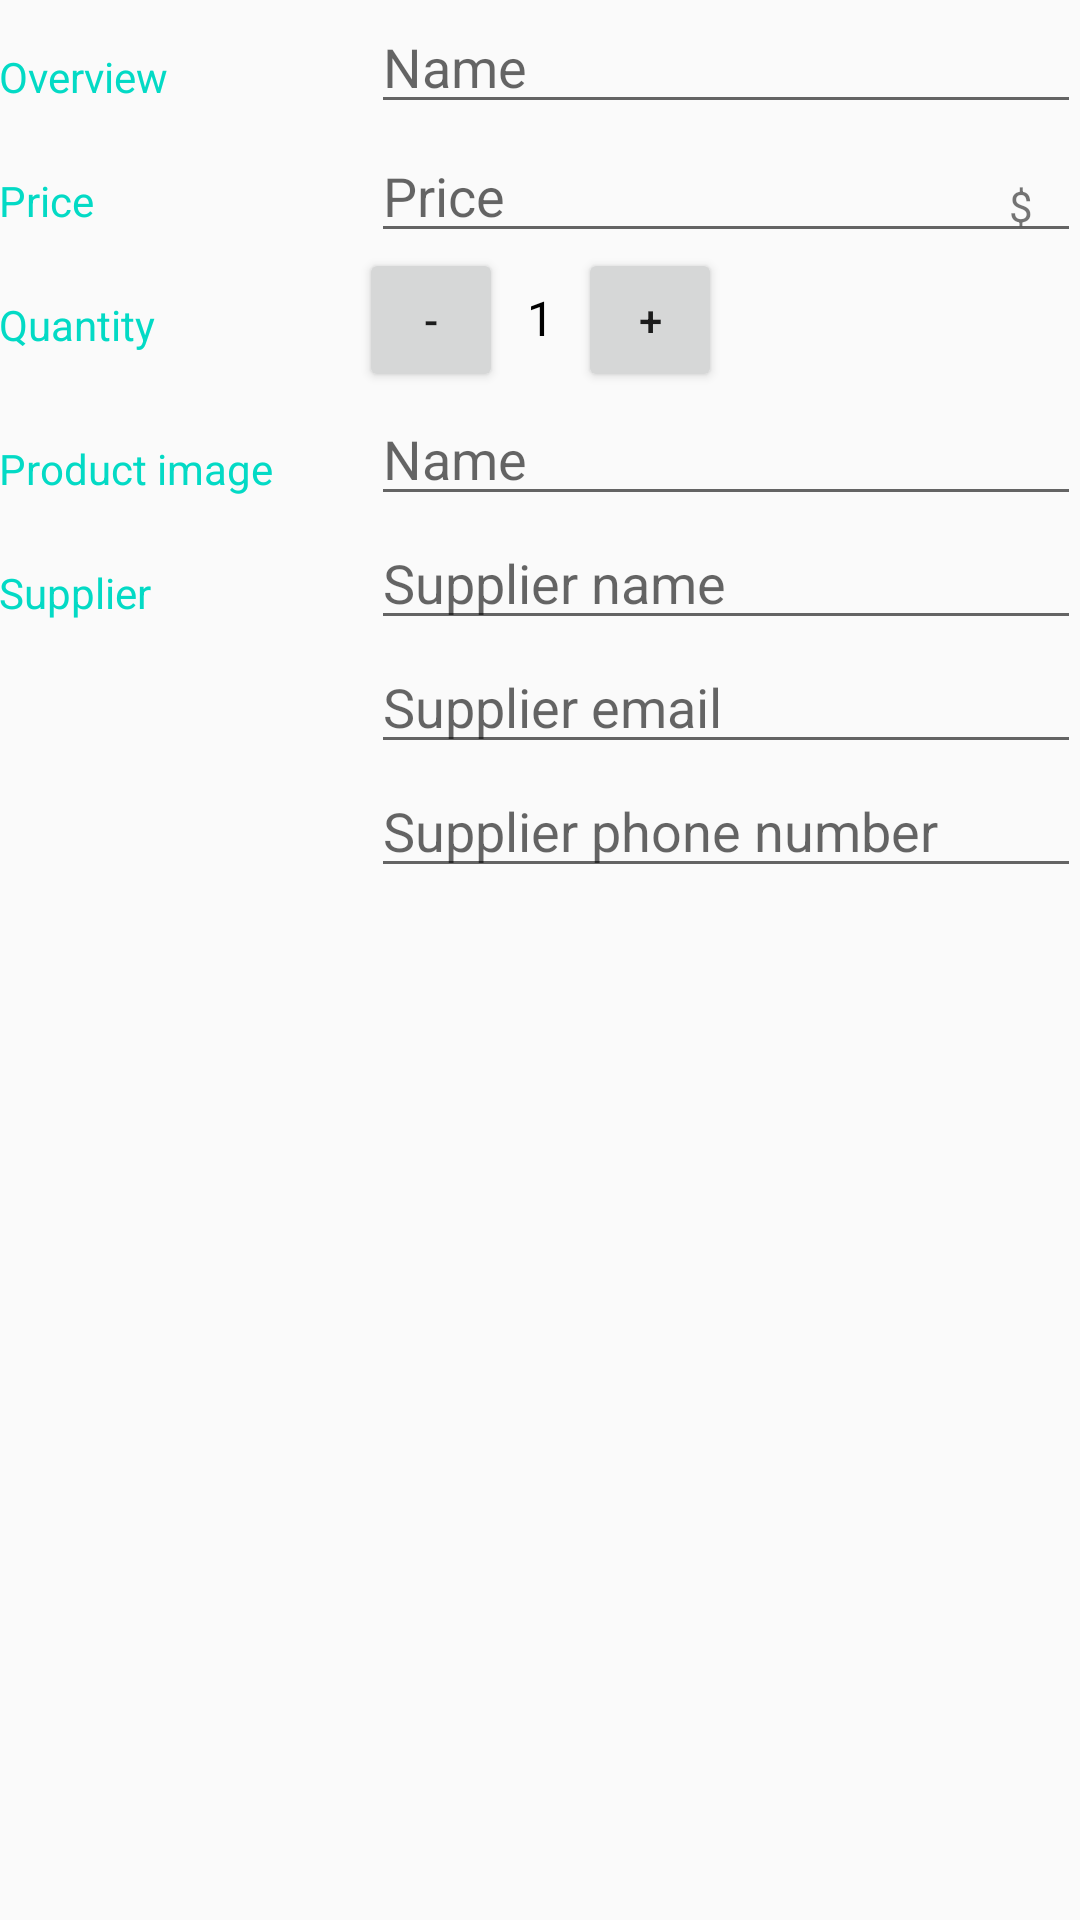

Reconstruct the res/layout file that produces this screen, plus the resources it refers to.
<!-- AndroidManifest.xml: application theme AppTheme -->
<!-- res/layout/activity_editor.xml -->
<?xml version="1.0" encoding="utf-8"?>
<LinearLayout xmlns:android="http://schemas.android.com/apk/res/android"
    xmlns:tools="http://schemas.android.com/tools"
    android:layout_width="match_parent"
    android:layout_height="match_parent"
    android:orientation="vertical"
    android:padding="@dimen/activity_margin"
    tools:context=".EditorActivity">

    
    <LinearLayout
        android:layout_width="match_parent"
        android:layout_height="wrap_content"
        android:orientation="horizontal">

        
        <TextView
            style="@style/CategoryStyle"
            android:text="@string/category_overview" />

        
        <LinearLayout
            android:layout_width="0dp"
            android:layout_height="wrap_content"
            android:layout_weight="2"
            android:orientation="vertical"
            android:paddingLeft="4dp">

            
            <EditText
                android:id="@+id/edit_inventory_name"
                style="@style/EditorFieldStyle"
                android:hint="@string/hint_inventory_name"
                android:inputType="textCapWords" />

        </LinearLayout>
    </LinearLayout>


    
    <LinearLayout
        android:id="@+id/container_measurement"
        android:layout_width="match_parent"
        android:layout_height="wrap_content"
        android:orientation="horizontal">

        
        <TextView
            style="@style/CategoryStyle"
            android:text="@string/hint_inventory_price" />

        
        <RelativeLayout
            android:layout_width="0dp"
            android:layout_height="wrap_content"
            android:layout_weight="2"
            android:paddingLeft="4dp">

            
            <EditText
                android:id="@+id/edit_inventory_price"
                style="@style/EditorFieldStyle"
                android:hint="@string/hint_inventory_price"
                android:inputType="numberDecimal" />

            
            <TextView
                android:id="@+id/label_weight_units"
                style="@style/EditorUnitsStyle"
                android:text="@string/unit_inventory_price" />
        </RelativeLayout>
    </LinearLayout>

    
    <LinearLayout
        android:layout_width="match_parent"
        android:layout_height="wrap_content"
        android:orientation="horizontal">
        
        <TextView
            style="@style/CategoryStyle"
            android:text="@string/hint_inventory_quantity" />

        <LinearLayout
            android:layout_width="0dp"
            android:layout_height="wrap_content"
            android:layout_weight="2"
            android:orientation="horizontal">

            <Button
                android:id="@+id/decreament"
                android:layout_width="48dp"
                android:layout_height="48dp"
                android:text="-" />

            <TextView
                android:id="@+id/edit_inventory_quantity"
                android:layout_width="wrap_content"
                android:layout_height="wrap_content"
                android:layout_marginLeft="8dp"
                android:layout_marginRight="8dp"
                android:text="1"
                android:textColor="@android:color/black"
                android:textSize="16sp" />

            <Button
                android:id="@+id/increament"
                android:layout_width="48dp"
                android:layout_height="48dp"
                android:text="+" />

        </LinearLayout>
    </LinearLayout>

    
    <LinearLayout
        android:layout_width="match_parent"
        android:layout_height="wrap_content"
        android:orientation="horizontal">

        
        <TextView
            style="@style/CategoryStyle"
            android:text="@string/hint_inventory_image" />

        
        <LinearLayout
            android:layout_width="0dp"
            android:layout_height="wrap_content"
            android:layout_weight="2"
            android:orientation="vertical"
            android:paddingLeft="4dp">

            
            <EditText
                android:id="@+id/edit_inventory_image"
                style="@style/EditorFieldStyle"
                android:hint="@string/hint_inventory_name"
                android:inputType="text" />

        </LinearLayout>
    </LinearLayout>

    
    <LinearLayout
        android:layout_width="match_parent"
        android:layout_height="wrap_content"
        android:orientation="horizontal">

        
        <TextView
            style="@style/CategoryStyle"
            android:text="@string/hint_inventory_supplier" />

        
        <LinearLayout
            android:layout_width="0dp"
            android:layout_height="wrap_content"
            android:layout_weight="2"
            android:orientation="vertical"
            android:paddingLeft="4dp">

            
            <EditText
                android:id="@+id/edit_inventory_supplier_name"
                style="@style/EditorFieldStyle"
                android:hint="@string/hint_inventory_supplier_name"
                android:inputType="textCapWords" />
            
            <EditText
                android:id="@+id/edit_inventory_supplier_email"
                style="@style/EditorFieldStyle"
                android:hint="@string/hint_inventory_supplier_email"
                android:inputType="text" />
            
            <EditText
                android:id="@+id/edit_inventory_supplier_phone"
                style="@style/EditorFieldStyle"
                android:hint="@string/hint_inventory_supplier_phone_number"
                android:inputType="phone" />

        </LinearLayout>

    </LinearLayout>

</LinearLayout>
<!-- resources referenced by this layout -->
<resources>
  <string name="category_overview">Overview</string>
  <string name="hint_inventory_image">Product image</string>
  <string name="hint_inventory_name">Name</string>
  <string name="hint_inventory_price">Price</string>
  <string name="hint_inventory_quantity">Quantity</string>
  <string name="hint_inventory_supplier">Supplier </string>
  <string name="hint_inventory_supplier_email">Supplier email</string>
  <string name="hint_inventory_supplier_name">Supplier name</string>
  <string name="hint_inventory_supplier_phone_number">Supplier phone number</string>
  <string name="unit_inventory_price">$</string>
  <style name="CategoryStyle">
              <item name="android:layout_height">wrap_content</item>
              <item name="android:layout_width">0dp</item>
              <item name="android:layout_weight">1</item>
              <item name="android:paddingTop">16dp</item>
              <item name="android:textColor">@color/colorAccent</item>
  
              <item name="android:textAppearance">?android:textAppearanceSmall</item>
          </style>
  <style name="EditorFieldStyle">
              <item name="android:layout_height">wrap_content</item>
              <item name="android:layout_width">match_parent</item>
              <item name="android:textAppearance">?android:textAppearanceMedium</item>
          </style>
  <style name="EditorUnitsStyle">
              <item name="android:layout_height">wrap_content</item>
              <item name="android:layout_width">wrap_content</item>
              <item name="android:layout_alignParentRight">true</item>
              <item name="android:paddingRight">16dp</item>
              <item name="android:paddingTop">16dp</item>
              <item name="android:textAppearance">?android:textAppearanceSmall</item>
          </style>
  <style name="AppTheme" parent="Theme.AppCompat.Light.DarkActionBar">
              <item name="colorPrimary">@color/colorPrimary</item>
              <item name="colorPrimaryDark">@color/colorPrimaryDark</item>
              <item name="colorAccent">@color/colorAccent</item>
          </style>
  <!-- not gathered from this repository: default colours our renderer supplied (Android Studio template values) -->
  <color name="colorPrimary">#FF6200EE</color>
  <color name="colorPrimaryDark">#FF3700B3</color>
  <color name="colorAccent">#FF03DAC5</color>
</resources>
